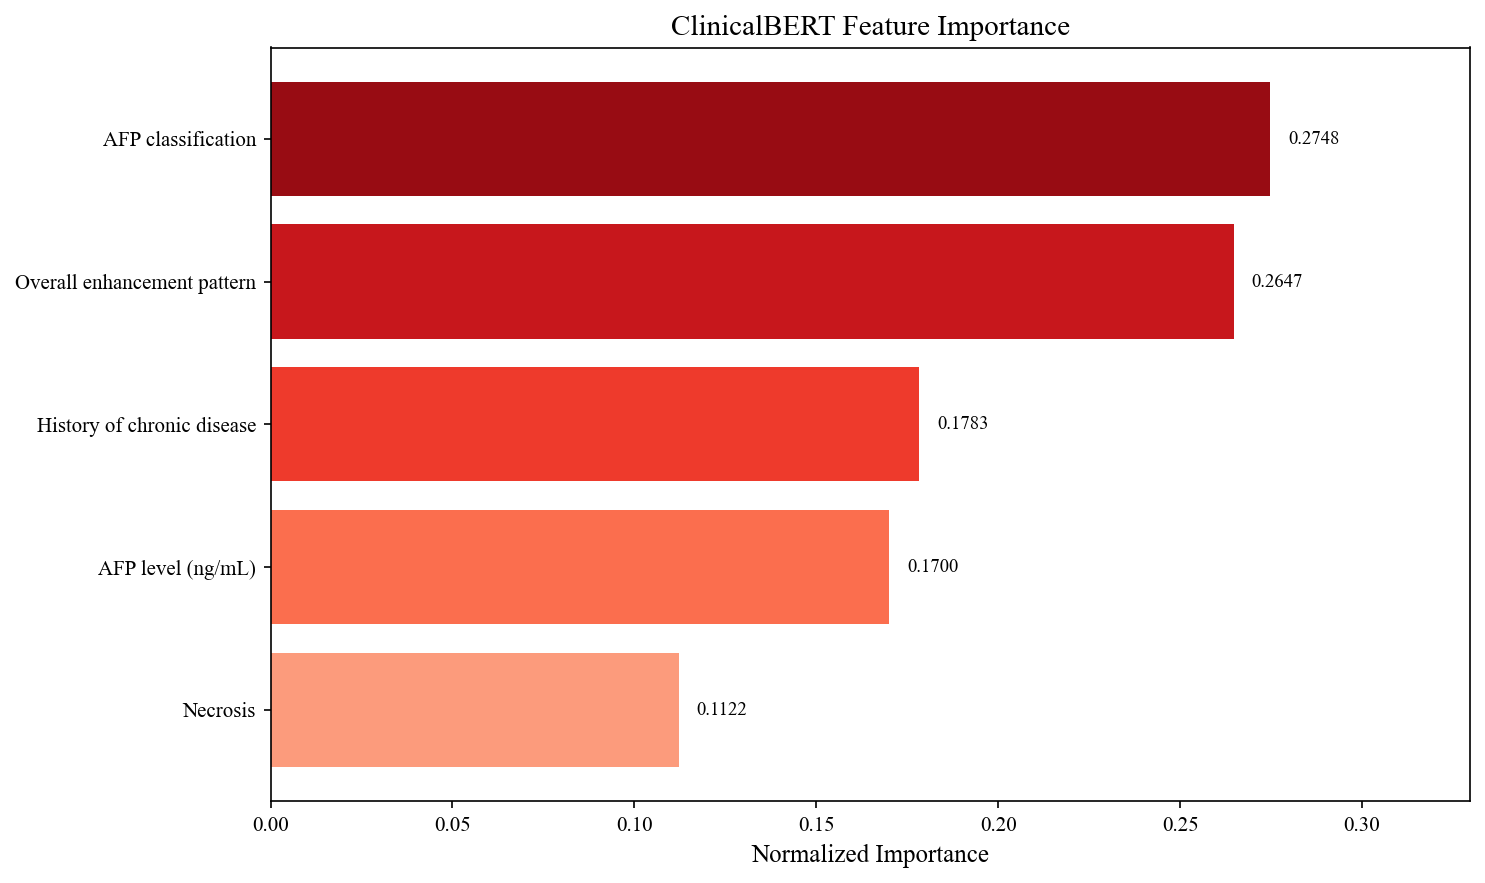

Source data for this figure (header and first rows):
feature, normalized_importance
AFP classification, 0.2748
Overall enhancement pattern, 0.2647
History of chronic disease, 0.1783
AFP level (ng/mL), 0.17
Necrosis, 0.1122
